Run: headless pygame with SDL's dummy video driver; simulated clock (each Clock.tick advances the game by its frame time, no real sleeping); random seed 0; keys injected as events and as key.get_pressed() state; no mouse input.
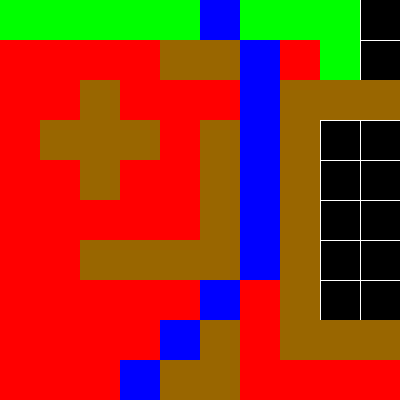
Frame 1 of 4 · flips 1–60 · no input
Frame 2 of 4 · flips 61–180 · tapped SPACE, RETURN · held RIGHT (→), D · screen unchanged from frame 1, image omitted
Frame 3 of 4 · flips 181–300 · held DOWN (↓), S · screen unchanged from frame 2, image omitted
Frame 4 of 4 · flips 301–420 · held LEFT (←), A, UP (↑), W · screen unchanged from frame 3, image omitted

The pygame program that drew these frames:

import pygame
import time

# 클래스 정의
class ValuesareListdict(dict):
  def add(self, coord, value):
    try:
      self[coord].append(value)
    except KeyError:
      self[coord] = []
      self[coord].append(value)
    except AttributeError:
      self[coord] = []
      self[coord].append(value)
      
class Block:
  def __init__(self, coord, type=int, distance=0, trip_list=[]):
    self.coord = self.x, self.y = coord
    self.distance = distance
    # 0: 빈칸 1: 벽 2: 도착지 3: predicated 4: to_predicate 5: trip_list of shortcut
    self.type = type
    self.trip_list = trip_list

class ShortcutFinder:
  def __init__(self, map, origin, blockpixel):
    self.row = len(map)
    self.col = len(map[0])
    self.blockpixel = blockpixel
    self.origin = origin
    self.map = {(x, y): Block((x, y), map[y][x]) for y in range(self.row) for x in range(self.col)}
    self.map[origin].trip_list.append(origin)
    self.predicated = dict()
    self.to_predicate = {self.origin: self.map[self.origin]}
    self.screen_width = self.blockpixel * self.col
    self.screen_height = self.blockpixel * self.row
    self.found = False

  def draw_background(self):
    pygame.draw.rect(screen, color_dict['BLACK'], [0, 0, self.screen_width, self.screen_height])

  def draw_grid(self):
    for i in range(1, self.row):
      pygame.draw.line(screen, color_dict['WHITE'], (0, i*self.blockpixel), (self.screen_width, i*self.blockpixel))
    for i in range(1, self.col):
      pygame.draw.line(screen, color_dict['WHITE'], (i*self.blockpixel, 0), (i*self.blockpixel, self.screen_height))

  def draw_map(self):
    for blockcoord, block in self.map.items():
      if block.type == 0:
        continue
      color = color_dict[num_vs_color[block.type]]
      pygame.draw.rect(screen, color, [blockcoord[0]*self.blockpixel, blockcoord[1]*self.blockpixel, self.blockpixel, self.blockpixel])

  def draw_tile(self):
    for _, block in self.predicated.items():
      x = block.x*self.blockpixel
      y = block.y*self.blockpixel
      pygame.draw.rect(screen, color_dict['RED'], [x, y, self.blockpixel, self.blockpixel])
      # 글씨
    for _, block in self.to_predicate.items():
      x = block.x*self.blockpixel
      y = block.y*self.blockpixel
      pygame.draw.rect(screen, color_dict['GREEN'], [x, y, self.blockpixel, self.blockpixel])
      # 글씨
    try:
      for coord in self.shortcutlist:
        block = self.map[coord]
        x = block.x*self.blockpixel
        y = block.y*self.blockpixel
        pygame.draw.rect(screen, color_dict['BLUE'], [x, y, self.blockpixel, self.blockpixel])
    except AttributeError:
      pass



  def make_new_predication(self):
    self.predicated.update(self.to_predicate)
    new_predication_VaLdict = ValuesareListdict()
    for coord, block in self.to_predicate.items():
      x, y = coord
      distance = block.distance
      trip_list = block.trip_list
      for new_coord in [(x, y+1), (x, y-1), (x+1, y), (x-1, y)]:
        if new_coord[0]<0 or new_coord[1]<0 or new_coord[0]>=self.col or new_coord[1]>=self.row:
          continue
        new_predication_VaLdict.add(new_coord, Block(new_coord, 4, distance+10, trip_list+[new_coord,]))
      for new_coord in [(x+1, y+1), (x-1, y-1), (x+1, y-1), (x-1, y+1)]:
        if new_coord[0]<0 or new_coord[1]<0 or new_coord[0]>=self.col or new_coord[1]>=self.row:
          continue
        new_predication_VaLdict.add(new_coord, Block(new_coord, 4, distance+14, trip_list+[new_coord,]))
    temp_dict = dict(new_predication_VaLdict)
    for coord in temp_dict:
      if coord in self.predicated.keys():
        new_predication_VaLdict.pop(coord)
        continue
      if self.map[coord].type == 1:
        new_predication_VaLdict.pop(coord)
        continue
      new_predication_VaLdict[coord]=sorted(new_predication_VaLdict[coord], key=get_distance)
    self.to_predicate = {coord: blocklist[0] for coord, blocklist in new_predication_VaLdict.items()}
  
  def check_found(self):
    for coord in self.to_predicate:
      if self.map[coord].type == 2:
        self.shortcutlist = self.to_predicate[coord].trip_list
        self.found = True
        break

# 함수 정의
def get_distance(block):
  return block.distance

# 상수 정의
color_dict = {
  'BLACK': (0, 0, 0),
  'WHITE': (255, 255, 255),
  'RED': (255, 0, 0),
  'GREEN': (0, 255, 0),
  'BLUE': (0, 0, 255),
  'YELLOW': (255, 255, 0),
  'SKYBLUE': (0, 0, 255),
  'BROWN': (153, 102, 000),
  'LT_BROWN': (204, 153, 102),
  'CREAMY_PURPLE': (204, 153, 255),
  'PALE_YELLOW': (255, 204, 102),
  'DIM_BLACK': (51, 51, 51),
  'DIM_WHITE': (204, 204, 204)
}
map = [
  [0, 0, 0, 0, 0, 2, 0, 0, 0, 0],
  [0, 0, 0, 0, 1, 1, 0, 0, 0, 0],
  [0, 0, 1, 0, 0, 0, 0, 1, 1, 1],
  [0, 1, 1, 1, 0, 1, 0, 1, 0, 0],
  [0, 0, 1, 0, 0, 1, 0, 1, 0, 0],
  [0, 0, 0, 0, 0, 1, 0, 1, 0, 0],
  [0, 0, 1, 1, 1, 1, 0, 1, 0, 0],
  [0, 0, 0, 0, 0, 0, 0, 1, 0, 0],
  [0, 0, 0, 0, 0, 1, 0, 1, 1, 1],
  [0, 0, 0, 0, 1, 1, 0, 0, 0, 0],
]
origin = (3, 9)
blockpixel = 40
font_vs_blockpixel = {40: 30}
num_vs_color = {1: 'BROWN', 2: 'YELLOW', 3: 'RED', 4: 'GREEN', 5: 'BLUE'}

# 객체 생성
sfa = ShortcutFinder(map, origin, blockpixel)

pygame.init() # 초기화 (반드시 필요)

# 화면 크기 설정
screen = pygame.display.set_mode((sfa.screen_width, sfa.screen_height))

# 화면 타이틀 설정
pygame.display.set_caption('Shortcut Algorithm')

def main():
  # 이벤트 루프
  running = True # 게임이 진행중인가?
  while running:
    for event in pygame.event.get(): # 어떤 이벤트가 발생하였는가? 를 체크
      if event.type == pygame.QUIT: # 창이 닫히는 이벤트가 발생하였는가?
        running = False # 게임이 진행중이 아님
  
    sfa.draw_background()
    sfa.draw_grid()
    sfa.draw_map()
    sfa.draw_tile()
    time.sleep(1)
    if not sfa.found:
      sfa.make_new_predication()
    sfa.check_found()

    pygame.display.update()

  # pygame 종료
  pygame.quit()

if __name__=='__main__':
  main()
